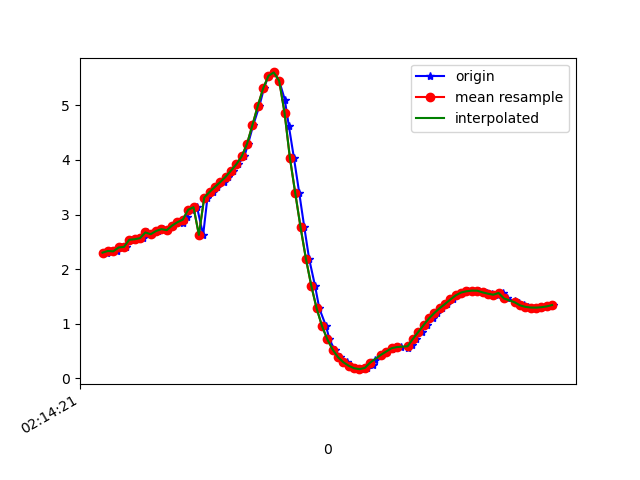

Source data for this figure (header and first rows):
1617848062036, 543705602381810, 2.3022997, -5.0330772, 8.087494
1617848062056, 543705621612580, 2.333, -5.018, 8.088
1617848062075, 543705640843350, 2.325, -5.144, 8.011
1617848062090, 543705660074120, 2.397, -5.106, 8.014
1617848062107, 543705679304890, 2.407, -5.091, 8.021
1617848062126, 543705698535660, 2.539, -5.109, 7.968
1617848062149, 543705717766430, 2.547, -5.017, 8.024
1617848062170, 543705736997200, 2.567, -5.092, 7.97
1617848062186, 543705756227970, 2.672, -5.046, 7.965
1617848062205, 543705775458740, 2.639, -5.01, 7.998
1617848062227, 543705794689510, 2.699, -5.16, 7.882
1617848062247, 543705813920280, 2.732, -5.136, 7.886
1617848062261, 543705833151050, 2.714, -5.164, 7.875
1617848062282, 543705852381820, 2.798, -5.3, 7.754
1617848062302, 543705871612590, 2.86, -5.216, 7.788
1617848062321, 543705890843360, 2.852, -5.151, 7.834
1617848062335, 543705910074130, 2.96, -5.147, 7.797
1617848062354, 543705929304900, 3.088, -4.945, 7.878
1617848062373, 543705948535670, 3.135, -4.743, 7.982
1617848062396, 543705967766440, 2.628, -4.452, 8.325
1617848062412, 543705986997210, 3.311, -4.384, 8.115
1617848062431, 543706006227980, 3.414, -4.263, 8.137
1617848062449, 543706025582654, 3.506, -4.183, 8.14
1617848062475, 543706044813424, 3.595, -4.188, 8.098
1617848062488, 543706064044194, 3.691, -4.286, 8.003
1617848062507, 543706083274964, 3.804, -4.348, 7.916
1617848062526, 543706102505734, 3.921, -4.29, 7.891
1617848062550, 543706121736504, 4.064, -4.287, 7.819
1617848062564, 543706140967274, 4.296, -4.634, 7.491
1617848062583, 543706160198044, 4.636, -5.277, 6.834
1617848062606, 543706179428814, 4.986, -6.014, 5.918
1617848062623, 543706198659584, 5.307, -6.741, 4.735
1617848062640, 543706217890354, 5.54, -7.373, 3.315
1617848062660, 543706237121124, 5.601, -7.849, 1.748
1617848062680, 543706256351894, 5.448, -8.144, 0.1709
1617848062701, 543706275582664, 5.106, -8.283, -1.167
1617848062716, 543706294813434, 4.628, -8.369, -2.139
1617848062735, 543706314044204, 4.042, -8.447, -2.891
1617848062755, 543706333274974, 3.395, -8.47, -3.574
1617848062774, 543706352505744, 2.765, -8.459, -4.103
1617848062792, 543706371736514, 2.189, -8.494, -4.37
1617848062814, 543706390967284, 1.696, -8.581, -4.419
1617848062830, 543706410198054, 1.282, -8.696, -4.334
1617848062855, 543706429428824, 0.9594, -8.807, -4.19
1617848062868, 543706448659594, 0.7138, -8.894, -4.052
1617848062887, 543706467890364, 0.5261, -8.962, -3.931
1617848062909, 543706487121134, 0.3886, -9.019, -3.815
1617848062932, 543706506351904, 0.2954, -9.073, -3.692
1617848062945, 543706525582674, 0.2308, -9.142, -3.523
1617848062963, 543706544813444, 0.1857, -9.238, -3.265
1617848062986, 543706564044214, 0.1691, -9.36, -2.899
1617848063008, 543706583274984, 0.1918, -9.497, -2.411
1617848063029, 543706602505754, 0.2446, -9.627, -1.818
1617848063039, 543706621736524, 0.3329, -9.728, -1.136
1617848063060, 543706640967294, 0.4307, -9.784, -0.348
1617848063082, 543706660198064, 0.4919, -9.77, 0.5858
1617848063103, 543706679428834, 0.5361, -9.65, 1.623
1617848063115, 543706698659604, 0.5687, -9.408, 2.685
1617848063135, 543706717890374, 0.5737, -9.003, 3.828
1617848063161, 543706737121144, 0.5596, -8.418, 4.987
1617848063178, 543706756351914, 0.6164, -7.835, 5.855
... 28 more rows
